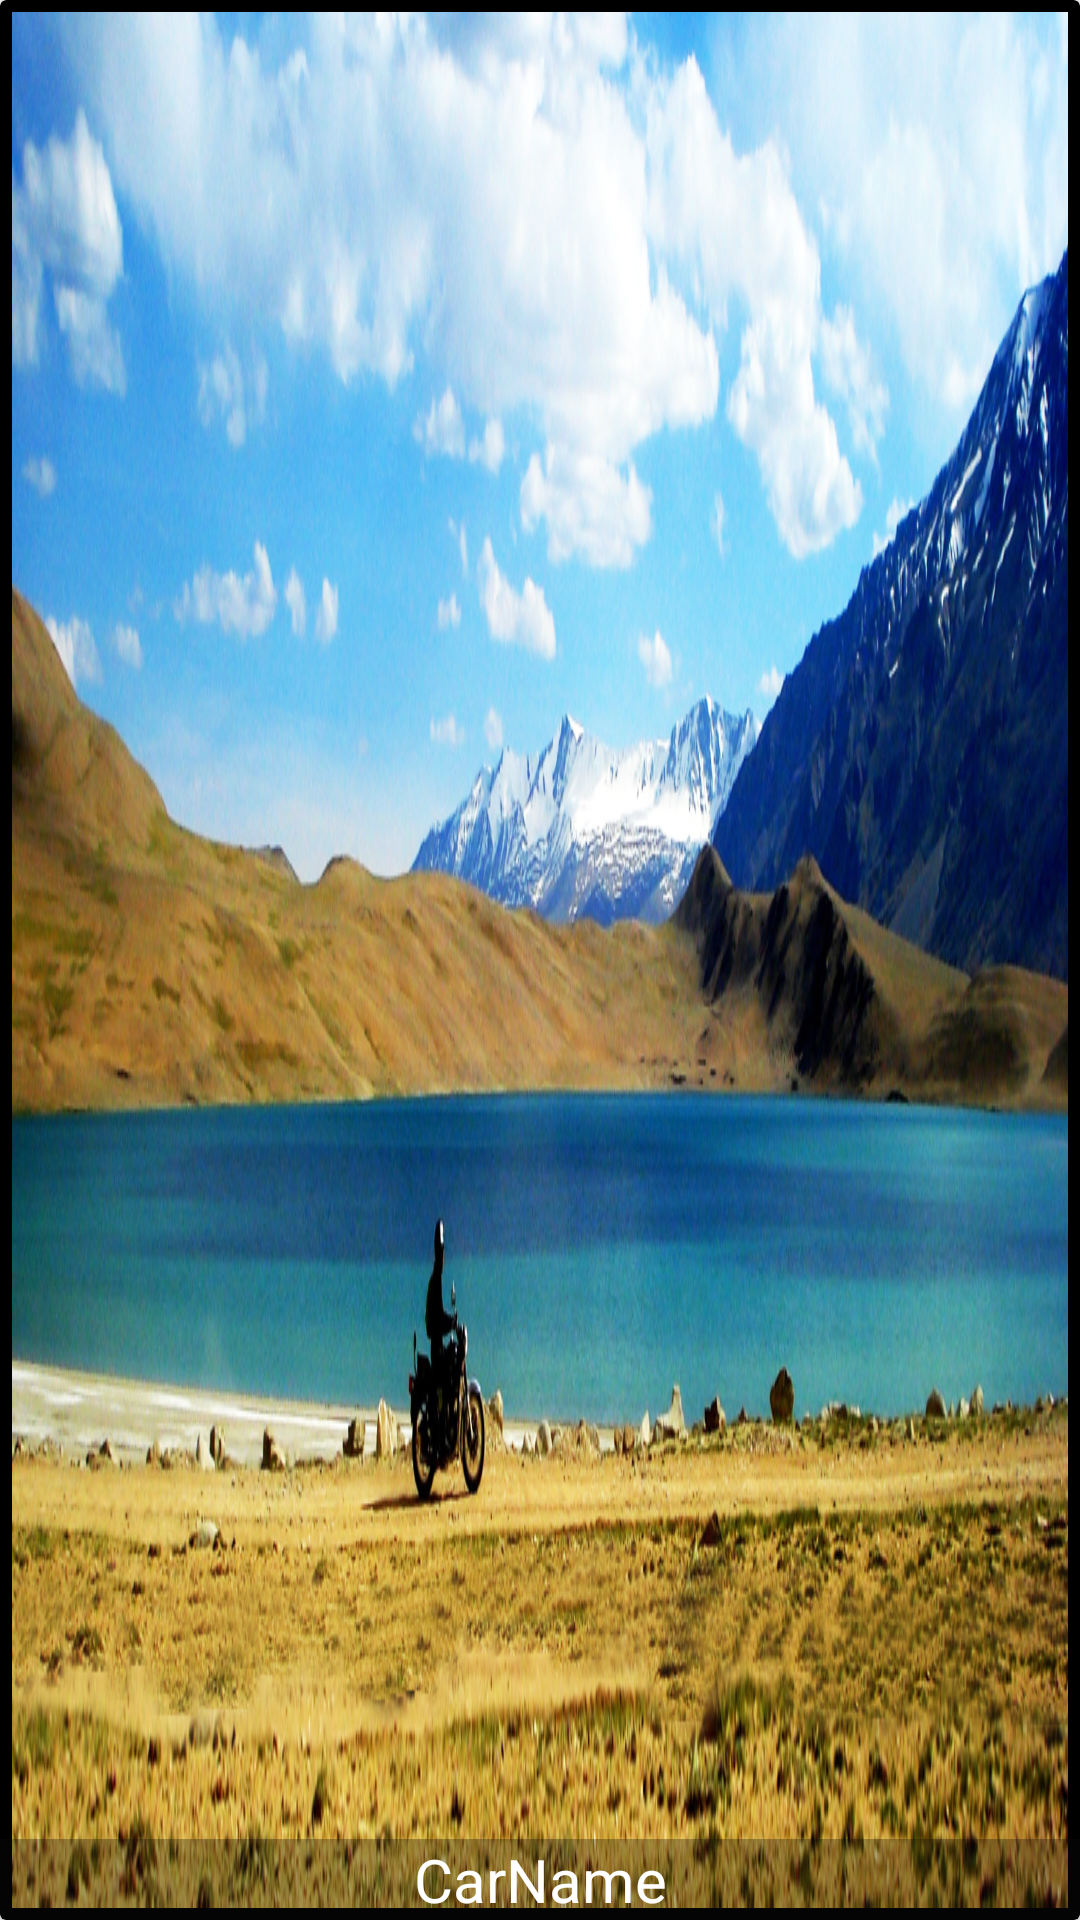

Here is an Android app screen rendered from its layout file. Give the layout XML and the strings, colors and styles it references.
<!-- AndroidManifest.xml: application theme AppTheme -->
<!-- res/layout/booked.xml -->
<?xml version="1.0" encoding="utf-8"?>
<android.support.v7.widget.CardView xmlns:android="http://schemas.android.com/apk/res/android"
    xmlns:app="http://schemas.android.com/apk/res-auto"
    android:layout_marginLeft="10dp"
    app:cardBackgroundColor="#000000"
    android:layout_marginRight="10dp"
    android:orientation="vertical" android:layout_width="match_parent"
    android:layout_height="200dp"
    app:cardElevation="2dp"
    >

    <RelativeLayout
        android:layout_width="match_parent"
        android:layout_height="match_parent">



        <Button
            android:layout_width="80dp"
            android:layout_height="50dp"
            android:layout_marginTop="5dp"
            android:text="Book"
            android:textSize="15sp"
            android:layout_alignParentTop="true"
            android:visibility="gone"
            android:id="@+id/book"
            android:background="@drawable/button"
            android:layout_alignParentEnd="true" />

        <ImageView
            android:background="@drawable/ladakh"
            android:layout_width="match_parent"
            android:layout_height="match_parent"

           android:layout_margin="4dp"
            android:id="@+id/menu_image"
            android:scaleType="centerCrop"



            />
        <TextView
            android:layout_width="match_parent"
            android:layout_height="wrap_content"
            android:id="@+id/menu_name"
            android:text="CarName"
            android:textSize="20sp"
            android:textColor="#ffffff"
            android:background="#4f0e0d0e"
            android:gravity="center"
            android:layout_alignParentBottom="true"
            />





    </RelativeLayout>

</android.support.v7.widget.CardView>
<!-- resources referenced by this layout -->
<resources>
  <!-- drawable button (drawable) -->
  <?xml version="1.0" encoding="utf-8"?>
  <shape
      xmlns:android="http://schemas.android.com/apk/res/android">
      <stroke
          android:width="2dp"
          android:color="#ffffff"/>
      <corners
          android:radius="25dp" />
  
      <padding
          android:left="2dp"
          android:right="2dp"
          android:top="2dp"
          android:bottom="2dp"/>
  
      <solid android:color="#A9d440"/>
  
  </shape>
  <!-- drawable ladakh: jpg bitmap (drawable, 842327 bytes) -->
  <style name="AppTheme" parent="Theme.AppCompat.Light.NoActionBar">
          
          <item name="colorPrimary">@color/colorPrimary</item>
          <item name="colorPrimaryDark">@color/colorPrimaryDark</item>
          <item name="colorAccent">@color/colorAccent</item>
      </style>
  <color name="colorPrimary">#3F51B5</color>
  <color name="colorPrimaryDark">#303F9F</color>
  <color name="colorAccent">#000000</color>
</resources>
